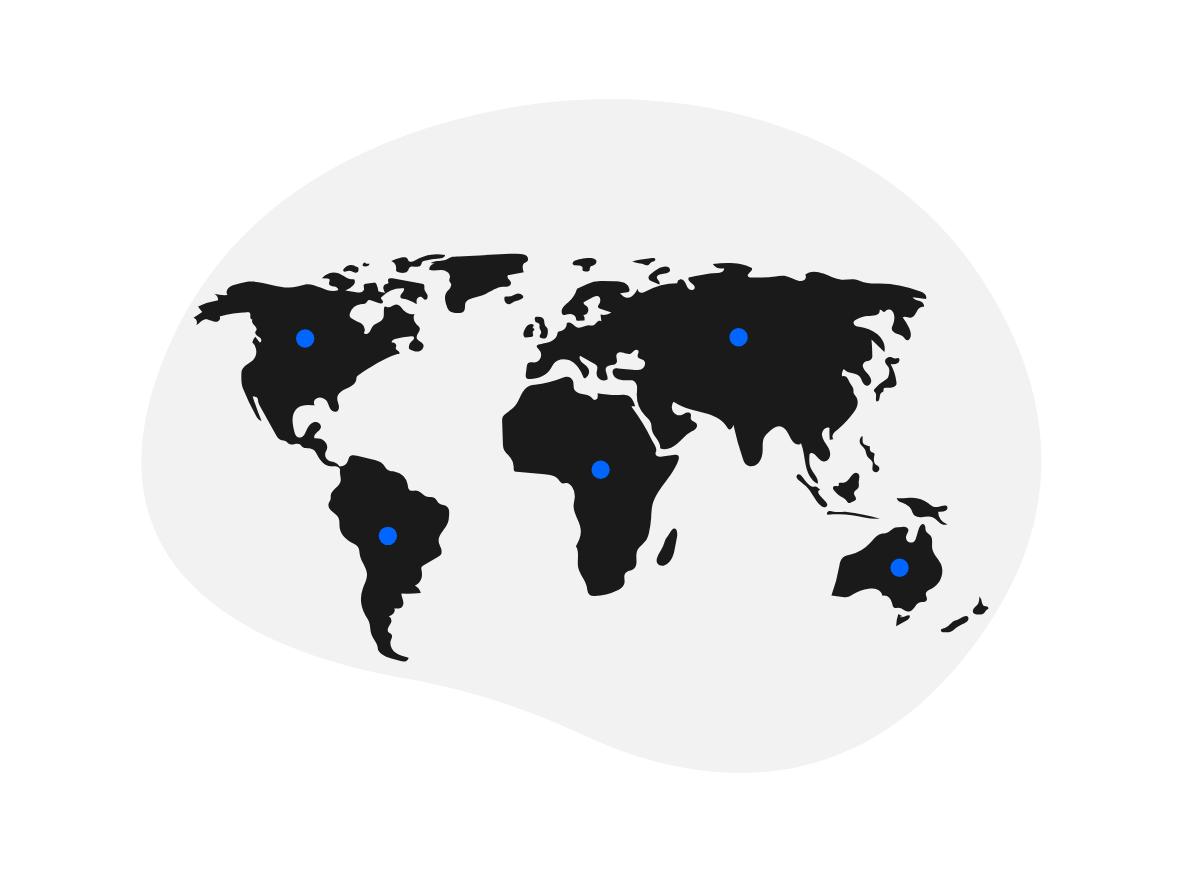
t = 0.00 s
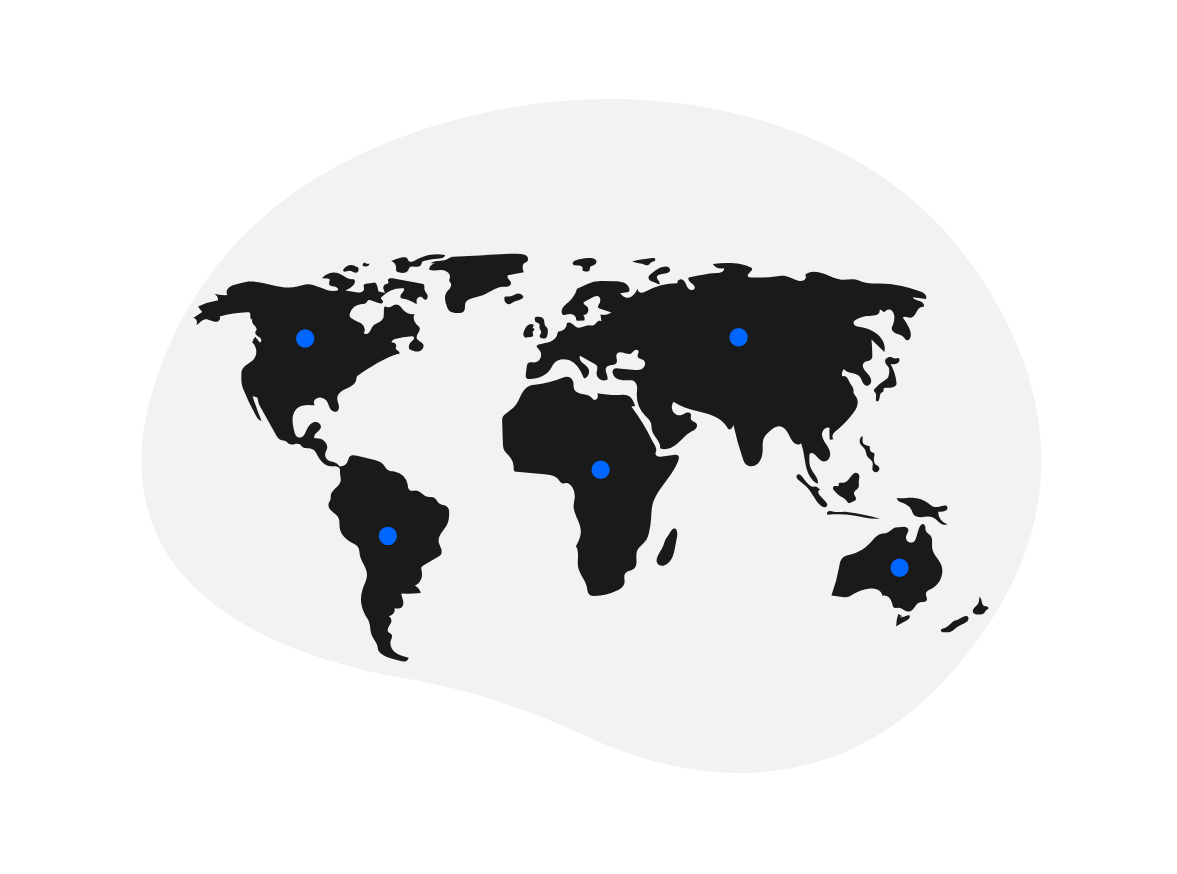
t = 1.20 s
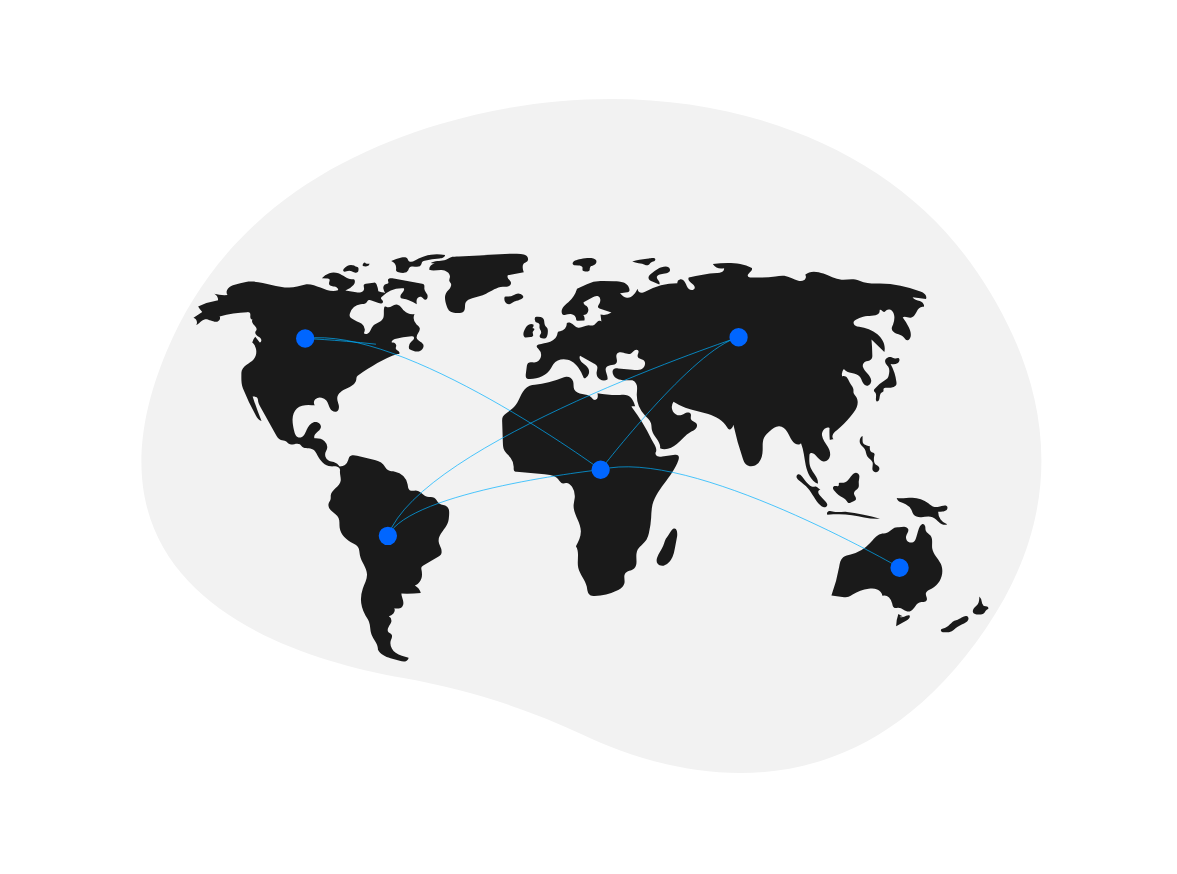
t = 2.40 s
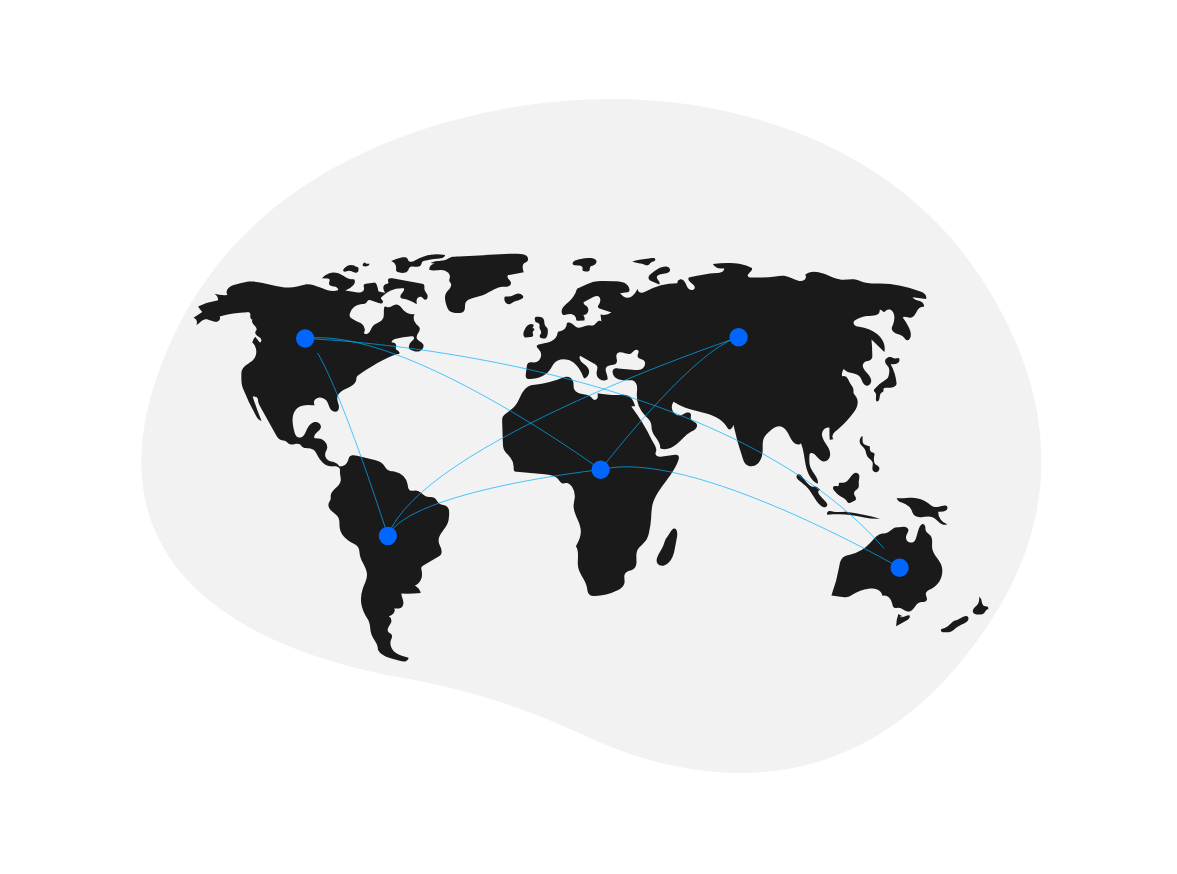
t = 3.60 s
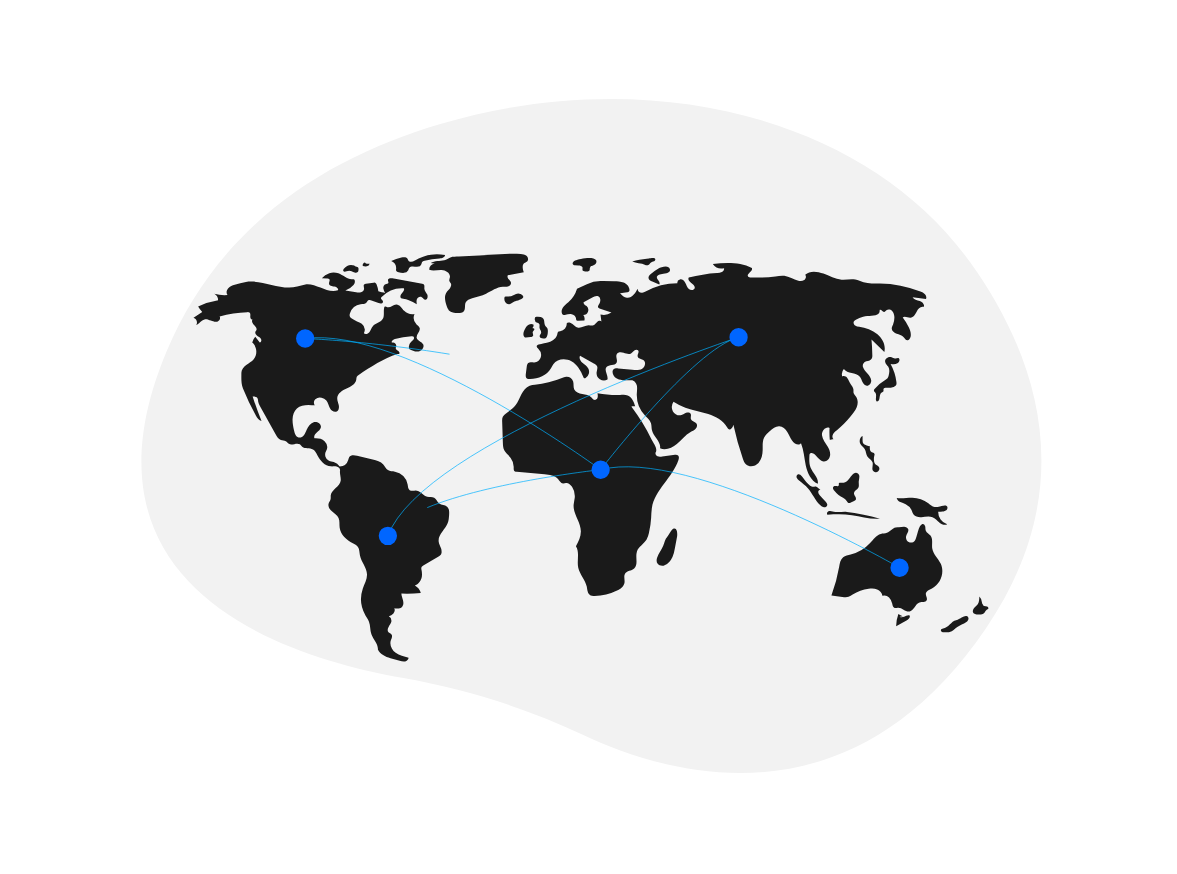
t = 4.80 s
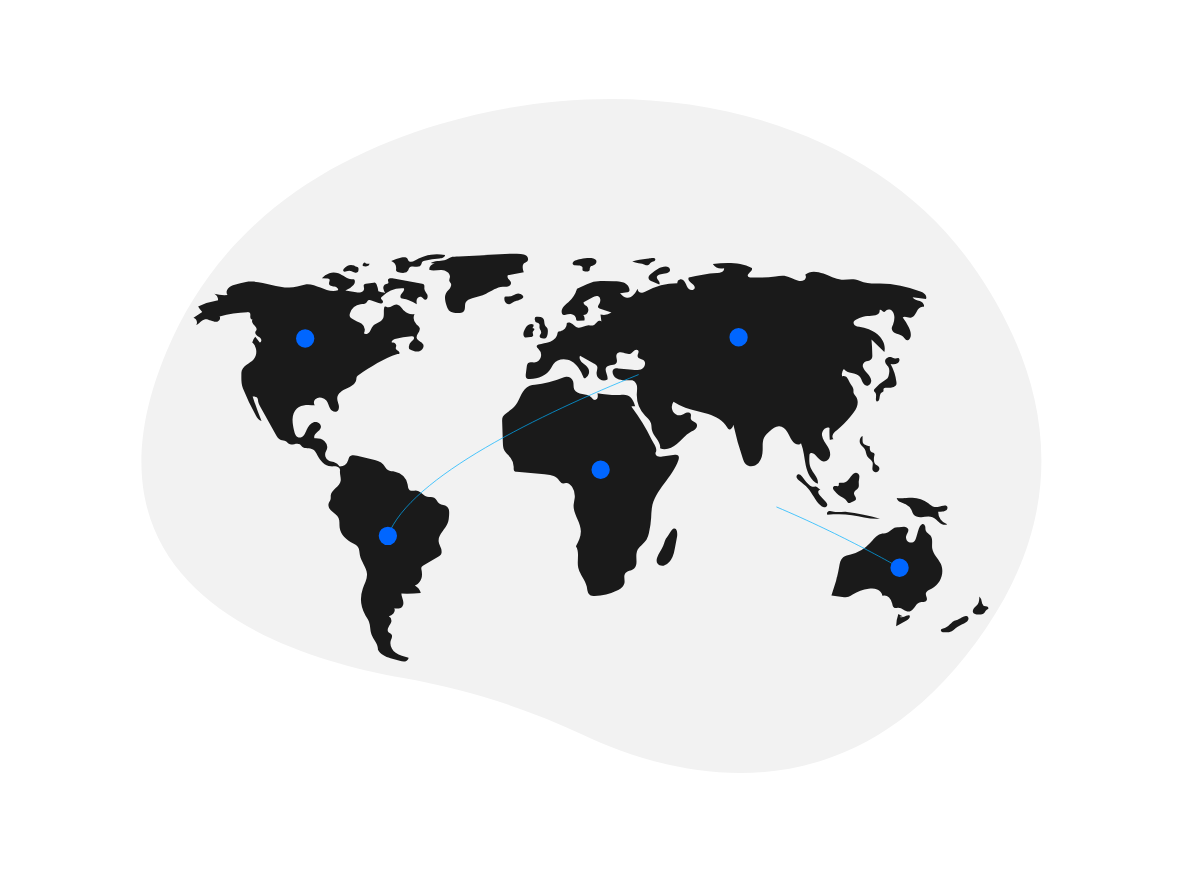
t = 6.00 s

The animated SVG that drew these frames (rendered in a browser with its animation timeline set to each time). Animation: 11 CSS @keyframes rules; one cycle of 7.20 s, repeats indefinitely.

<svg xmlns="http://www.w3.org/2000/svg" xmlns:v="https://vecta.io/nano" width="1176.606" height="873.979"><style>@keyframes yHzoanYT_fade{0%,94.44444444444444%{stroke-opacity:1}}@keyframes yHzoanYT_draw_0{11.11111111111111%{stroke-dashoffset:2481}38.88888888888889%{stroke-dashoffset:0}}@keyframes yHzoanYT_draw_1{12.654320987654321%{stroke-dashoffset:2837}40.4320987654321%{stroke-dashoffset:0}}@keyframes yHzoanYT_draw_2{14.19753086419753%{stroke-dashoffset:3804}41.9753086419753%{stroke-dashoffset:0}}@keyframes yHzoanYT_draw_3{15.740740740740744%{stroke-dashoffset:764}43.518518518518526%{stroke-dashoffset:0}}@keyframes yHzoanYT_draw_4{17.28395061728395%{stroke-dashoffset:1588}45.06172839506173%{stroke-dashoffset:0}}@keyframes yHzoanYT_draw_5{18.82716049382716%{stroke-dashoffset:59}46.60493827160494%{stroke-dashoffset:0}}@keyframes yHzoanYT_draw_6{20.370370370370374%{stroke-dashoffset:59}48.14814814814815%{stroke-dashoffset:0}}@keyframes yHzoanYT_draw_7{21.91358024691358%{stroke-dashoffset:59}49.691358024691354%{stroke-dashoffset:0}}@keyframes yHzoanYT_draw_8{23.45679012345679%{stroke-dashoffset:59}51.23456790123456%{stroke-dashoffset:0}}@keyframes yHzoanYT_draw_9{25%{stroke-dashoffset:59}52.77777777777778%{stroke-dashoffset:0}}.A{animation:yHzoanYT_draw_0 7200ms ease-in-out 0ms infinite,yHzoanYT_fade 7200ms linear 0ms infinite}.B{animation:yHzoanYT_draw_1 7200ms ease-in-out 0ms infinite,yHzoanYT_fade 7200ms linear 0ms infinite}.C{animation:yHzoanYT_draw_2 7200ms ease-in-out 0ms infinite,yHzoanYT_fade 7200ms linear 0ms infinite}.D{animation:yHzoanYT_draw_3 7200ms ease-in-out 0ms infinite,yHzoanYT_fade 7200ms linear 0ms infinite}.E{animation:yHzoanYT_draw_4 7200ms ease-in-out 0ms infinite,yHzoanYT_fade 7200ms linear 0ms infinite}.F{animation:yHzoanYT_draw_5 7200ms ease-in-out 0ms infinite,yHzoanYT_fade 7200ms linear 0ms infinite}.G{animation:yHzoanYT_draw_6 7200ms ease-in-out 0ms infinite,yHzoanYT_fade 7200ms linear 0ms infinite}.H{animation:yHzoanYT_draw_7 7200ms ease-in-out 0ms infinite,yHzoanYT_fade 7200ms linear 0ms infinite}.I{animation:yHzoanYT_draw_8 7200ms ease-in-out 0ms infinite,yHzoanYT_fade 7200ms linear 0ms infinite}.J{animation:yHzoanYT_draw_9 7200ms ease-in-out 0ms infinite,yHzoanYT_fade 7200ms linear 0ms infinite}</style><path fill="#f2f2f2" d="M970.56 262.83C868.412 119.525 652.629 61.394 440.413 124.002c-112.192 33.099-220.366 99.418-273.975 227.833-95.831 229.555 105.378 302.87 236.947 326.236 63.619 11.299 123.538 30.278 178.293 56.118 98.508 46.489 272.874 87.683 404.357-105.965 95.299-140.356 52.567-269.939-15.474-365.395z" class="A"/><g fill="#1a1a1a"><path d="M378.339 291.182a26.302 26.517 0 0 0-1.719-6.635 2.979 3.004 0 0 0-1.515-1.881 3.121 3.146 0 0 0-1.503-.017l-7.716 1.19a2.958 2.982 0 0 0-1.76.69c-1.005 1.066-.015 2.781-.046 4.251-.035 1.653-1.491 2.995-3.071 3.439a11.609 11.704 0 0 1-4.88-.061l-10.789-1.69a17.789 17.934 0 0 0 8.162-5.491c1.42-1.696 2.175-4.862.123-5.665a5.037 5.078 0 0 0-1.874-.152c-4.888.038-8.735-4.076-13.311-5.809a14.718 14.838 0 0 0-16.564 4.978l5.747.279a2.551 2.572 0 0 1 1.531.412c1.26 1.043-.306 3.047-.129 4.681.231 2.123 3.026 2.576 5.133 2.79s4.781 1.941 3.767 3.816c-10.591 3.678-21.369-7.19-32.493-5.852-2.815.339-5.474 1.454-8.222 2.155-16.79 4.283-34.149-7.144-51.301-4.724a65.142 65.674 0 0 0-11.199 2.978c-2.334.773-4.769 1.608-6.466 3.4s-2.342 4.857-.735 6.731a37.577 37.884 0 0 1-13.169-1.262 7.378 7.438 0 0 1 3.793 6.555 78.132 78.771 0 0 0-20.016 6.153 33.712 33.988 0 0 0 4.143 5.564l-8.755 5.67c2.958.751 4.487 4.817 2.767 7.357 3.067-1.375 4.968-4.934 8.247-5.655 2.149-.473 4.335.413 6.373 1.246s4.278 1.64 6.388 1.015 3.666-3.383 2.326-5.14a109.168 110.06 0 0 1 27.73-4.368 3.478 3.506 0 0 1 2.1.402c1.223.855.901 2.702.835 4.201s1.093 3.468 2.421 2.793c-1.563 1.366-.227 3.939 1.273 5.376s3.307 3.42 2.389 5.289c-.24.488-.646.878-.877 1.37-.68 1.453.4 3.147 1.674 4.112s2.835 1.639 3.721 2.975.483 3.675-1.1 3.862l-4.499-5.76a11.714 11.809 0 0 0-3.039 5.807c4.771 3.932 5.489 11.936 1.494 16.667-2.041 2.418-4.944 3.887-7.478 5.773s-4.878 4.571-4.872 7.746c.011 5.485-.434 10.581 1.605 15.667a239.391 241.347 0 0 0 12.996 27.336c1.286 2.318 2.947 4.859 5.552 5.258q-4.937-12.118-8.889-24.613c1.716.007 3.699.144 4.705 1.546.833 1.161.654 2.739.913 4.147a12.743 12.847 0 0 0 1.625 3.851l15.719 28.228c1.303 2.34 2.798 4.852 5.288 5.8 1.592.606 3.434.492 4.9 1.364 1.149.684 1.922 1.897 3.093 2.541 3.311 1.821 7.916-1.671 11.01.503.885.622 1.448 1.609 2.263 2.321 2.858 2.495 7.546.826 10.845 2.687 2.126 1.2 3.228 3.599 4.362 5.773 2.841 5.446 7.437 10.781 13.526 11.215 1.912.136 3.866-.229 5.735.2s3.71 2.074 3.409 3.983c-.514 3.273 1.089 6.856.659 10.142-.785 5.984-9.204 8.613-9.927 14.605-.158 1.312.089 2.666-.22 3.95-.38 1.574-1.552 2.855-1.969 4.42-.789 2.965 1.317 5.915 3.632 7.909s5.075 3.714 6.34 6.506c1.337 2.951.68 6.392 1.115 9.606.95 7.018 6.962 12.22 13.149 15.575 1.885 1.022 3.909 2.012 5.13 3.785 1.593 2.314 1.434 5.365 1.966 8.13 1.302 6.772 6.957 12.352 7.118 19.248.114 4.902-2.588 9.348-4.203 13.973a32.323 32.587 0 0 0 2.639 27.026c1.208 2.056 2.652 3.994 3.506 6.223 1.525 3.977 1.03 8.499 2.436 12.52 1.858 5.317 6.965 9.708 6.476 15.324 2.318 4.854 7.438 7.239 12.586 8.683l9.226 2.589c1.767.496 3.613.995 5.411.636s3.516-1.865 3.469-3.713c-4.524-1.029-9.194-2.123-12.923-4.902s-6.284-7.729-4.869-12.182c.656-2.065 2.052-4.449.725-6.155-.76-.977-2.149-1.232-3.006-2.123-1.337-1.39-.878-3.725.084-5.402s2.35-3.174 2.738-5.071a5.248 5.291 0 0 0-2.46-5.504 13.045 13.152 0 0 0 4.567-2.954c1.201-1.383 1.756-3.514.811-5.086 2.805.359 6.117.534 7.959-1.629 1.471-1.728 1.37-4.311.788-6.51s-1.563-4.337-1.594-6.613a119.53 120.507 0 0 0 19.393-.663 12.575 12.677 0 0 0-5.896-7.444c2.915-.497 5.57-4.015 6.491-6.847s.686-5.917.117-8.841a4.706 4.744 0 0 1-.087-2.316c.328-1.055 1.356-1.698 2.306-2.249l14.468-8.377a8.427 8.496 0 0 0 2.314-1.722c1.516-1.795 1.291-4.505.515-6.729s-2.019-4.315-2.318-6.653c-.894-6.993 6.531-12.01 9.036-18.592.983-2.583 1.184-5.391 1.374-8.151.204-2.965.22-6.408-2.038-8.318-2.164-1.831-5.546-1.423-7.811-3.126-2.076-1.562-2.793-4.595-5.061-5.856-2.06-1.146-4.643-.417-6.934-.956-4.034-.949-6.572-5.636-10.692-6.07-2.324-.245-4.955.901-6.86-.464-1.679-1.203-1.746-3.62-2.065-5.671a15.708 15.836 0 0 0-12.678-12.823c-2.397-.387-5.005-.24-7.044-1.568-2.065-1.345-3.011-3.862-4.633-5.724-2.614-3.001-6.73-4.067-10.586-4.981l-15.685-3.717c-2.784-.66-6.373-1.01-7.868 1.449a11.273 11.365 0 0 0-.931 2.951 9.065 9.139 0 0 1-8.524 6.469 10.081 10.163 0 0 0-5.945-4.637c-1.59-.447-3.293-.497-4.81-1.154a6.756 6.811 0 0 1-2.932-9.449 8.41 8.479 0 0 0-1.437-10.199c-2.667-2.414-6.526-2.998-10.102-2.756-.937-2.061.63-4.386 2.317-5.883s3.737-2.97 4.105-5.206c.578-3.518-3.874-6.189-7.254-5.14s-5.538 4.359-6.964 7.622c-.818 1.872-1.514 3.843-2.805 5.422s-3.369 2.709-5.335 2.202c-2.783-.717-3.858-4.051-4.474-6.88-.826-3.795-1.658-7.644-1.485-11.526s1.471-7.868 4.311-10.496c4.627-4.282 11.725-3.863 17.969-3.179-1.475-1.676-1.111-4.5.468-6.077a6.853 6.909 0 0 1 6.212-1.539 8.56 8.63 0 0 1 4.812 2.901c1.774 2.181 2.279 5.126 3.62 7.602s4.357 4.587 6.826 3.259c2.132-1.147 2.471-4.128 1.94-6.505s-1.658-4.688-1.465-7.117c.367-4.634 5.132-7.424 9.337-9.333s9.02-4.475 9.686-9.076a8.207 8.275 0 0 1 .499-2.638 5.132 5.174 0 0 1 1.883-1.785c12.272-8.177 24.748-16.453 38.775-20.921.73-.232.815.026 1.559-.156 1.041-.606.351-2.284-.647-2.96s-2.332-1.194-2.585-2.379c-.186-.871.323-1.726.455-2.607.325-2.165-2.244-4.163-4.238-3.298-1.127-1.504 1.103-3.252 2.905-3.753a78.901 79.545 0 0 1 16.576-2.73 2.986 3.01 0 0 1 1.886.323c.942.658.821 2.166.154 3.104s-1.705 1.528-2.537 2.322a6.924 6.981 0 0 0-1.796 7.021c2.927 1.501 6.108 3.046 9.35 2.517s6.118-4.2 4.595-7.133c-1.419-2.731-5.68-3.347-6.413-6.339-.858-3.504 4.062-6.62 2.954-10.052-.485-1.503-1.971-2.388-3.112-3.473a9.348 9.425 0 0 1-2.046-10.45 11.794 11.89 0 0 1-10.344-3.263c-2.474-2.517-4.448-6.488-7.961-6.376-3.224.103-6.001 3.895-9.016 2.738-.742-.285-1.524-.864-2.242-.524a1.853 1.868 0 0 0-.836 1.4c-.766 3.693.552 7.9-1.444 11.091-2.172 3.472-7.197 3.954-9.83 7.085-1.43 1.7-1.983 3.99-3.297 5.782s-4.103 2.931-5.68 1.37a7.829 7.893 0 0 0-2.127-9.597 20.889 21.06 0 0 0-4.697-2.304 27.859 28.087 0 0 1-5.248-2.949 5.169 5.211 0 0 1-1.927-2.078 4.698 4.736 0 0 1 .132-3.286 13.329 13.438 0 0 1 10.607-8.863c2.1-.288 4.543-.187 5.933-1.799.735-.853 1.121-2.144 2.188-2.49a3.227 3.254 0 0 1 2.02.251l7.837 2.781a5.5 5.545 0 0 0 2.792.466 1.893 1.908 0 0 0 1.637-2.005c-.25-1.312-2.253-1.942-2.071-3.265a2.162 2.18 0 0 1 .656-1.112 28.018 28.247 0 0 1 22.222-8.847c.989 1.638-.575 3.577-1.877 4.975s-2.348 3.896-.774 4.972a4.316 4.351 0 0 0 2.087.474 18.219 18.368 0 0 1 5.554 1.698q4.062 1.782 7.968 3.9c-.23-1.731-.45-3.555.201-5.173s2.5-2.888 4.116-2.258c1.557.607 2.356 2.686 4.014 2.876 2.213.254 3.086-3.042 2.161-5.084s-2.754-3.753-2.907-5.993c-.103-1.511.467-3.385-.73-4.3a3.259 3.286 0 0 0-1.413-.499l-29.896-5.546c-1.775-.329-4.34-.077-4.419 1.741-.044 1.015.855 2.019.457 2.952-.425.996-1.821.905-2.838 1.257-1.578.547-2.37 2.436-2.218 4.111a11.347 11.439 0 0 0 1.873 4.633c-1.945-.82-4.889-.971-6.833-1.79zm-23.854-25.585a9.681 9.76 0 0 0-10.634 3.211c-.492.653-.906 1.554-.494 2.262.591 1.014 2.096.614 3.206.251a8.069 8.135 0 0 1 5.064-.122c1.042.361 1.975.998 3.021 1.345a3.043 3.067 0 0 0 3.102-.457c.718-.739.763-1.887.765-2.922a2.331 2.35 0 0 0-.594-1.931 3.045 3.07 0 0 0-1.373-.41 4.731 4.769 0 0 1-2.769-1.631m11.486-2.622a2.463 2.483 0 0 0-2.38 3.497 9.982 10.063 0 0 0 3.98.262 3.402 3.429 0 0 0 2.782-2.571 6.404 6.456 0 0 1-4.534-.873m36.319-5.369a45.782 46.157 0 0 0-10.205 3.495 7.668 7.73 0 0 1 4.897 7.764 4.01 4.043 0 0 0 .046 1.92c.375.916 1.461 1.26 2.416 1.495a15.927 16.058 0 0 0 5.299.682 5.398 5.442 0 0 0 4.386-2.702 19.102 19.258 0 0 1 .912-2.174c2.289-3.514 9.088.735 11.545-2.662.866-1.196.786-2.998 1.915-3.946a4.302 4.337 0 0 1 1.969-.757 138.243 139.373 0 0 1 14.953-2.147c2.378-.209 5.478-1.07 5.498-3.476a41.419 41.757 0 0 0-26.421 3.583c-2.945 1.487-6.841 4.616-9.678 2.644-1.062-.738-1.01-2.726-2.472-3.556-1.495-.849-3.473-.504-5.06-.164zm29.296 5.524l4.205.815a5.449 5.494 0 0 0-5.671 5.953c3.938 1.326 8.231.036 12.379.212s8.974 3.164 8.266 7.288c-.214 1.247-.929 2.493-.557 3.702.26.847 1.002 1.449 1.42 2.229.872 1.626.175 3.683-.926 5.161s-2.58 2.658-3.547 4.229c-2.403 3.907-1.038 8.958.394 13.323a11.651 11.746 0 0 0 2.24 4.51c2.121 2.274 5.577 2.471 8.673 2.517 2.253.033 4.834-.079 6.259-1.839 1.86-2.298.559-5.882 1.784-8.579 1.112-2.449 3.946-3.5 6.513-4.245 4.704-1.365 9.497-2.526 13.944-4.588 5.522-2.56 10.682-6.551 16.751-6.88 1.703-.092 3.447.11 5.088-.36s3.198-1.9 3.074-3.614c-.106-1.465-1.335-2.541-2.296-3.645s-1.715-2.802-.832-3.971l15.908-2.996c-1.128-3.098-2.006-7.178.585-9.195.935-.728 2.187-1.018 2.983-1.898 1.357-1.499.674-4.082-.892-5.357s-3.684-1.571-5.69-1.739c-6.975-.584-13.99-.198-20.979.188q-20.492 1.132-40.984 2.265c-2.75.152-5.925-.08-8.448.866-2.135.801-3.654 2.271-6.096 2.787-4.508.953-9.47.308-13.549 2.86zm75.332 33.509a1.692 1.706 0 0 0-1.224.28 1.545 1.558 0 0 0-.398.952 6.233 6.284 0 0 0 .905 4.498 4.369 4.404 0 0 0 3.999 1.933c1.893-.243 3.289-1.872 5.03-2.667 2.683-1.224 14.077-3.131 6.195-7.424-2.716-1.479-4.471-.173-6.612.801a15.045 15.168 0 0 1-7.894 1.628zm69.033-35.933a4.5 4.537 0 0 0-2.19 1.921 1.923 1.939 0 0 0 .721 2.572 2.87 2.894 0 0 0 1.074.172l3.742.113c1.59.048 3.575.389 4.003 1.934.317 1.147-.393 2.621.464 3.44a2.413 2.433 0 0 0 1.273.501 8.675 8.746 0 0 0 3.77.123c2.723-.736 1.292-2.412 2.15-3.903 1.312-2.283 1.085-.901 3.397-2.209 1.707-.966 3.914-2.719 2.489-5.181-2.478-4.282-17.235-1.321-20.892.519zm73.859-2.153l-2.173.292c-4.9.659-9.828 1.325-14.547 2.808a24.211 24.409 0 0 0 6.371 1.576 19.57 19.73 0 0 1 3.569.511c2.084.626 4.185 2.241 6.199 1.414 1.249-.513 1.656-1.824 2.69-2.519.714-.48 3.423-1.256 3.726-1.74 2.448-3.914-3.953-2.596-5.835-2.343zm9.541 9.957a40.752 41.085 0 0 0-8.019 5.92c-1.021.968-2.064 2.171-1.971 3.58.123 1.873 2.103 2.96 3.817 3.692l6.946 2.965c.843-1.197.072-2.85-.799-4.027s-1.906-2.538-1.521-3.954c.439-1.616 2.393-2.167 4.032-2.445 2.67-.454 9.873-.417 9.008-4.756-1.02-5.112-8.813-2.487-11.493-.976zm-1.396 289.284c-.661 1.93-.724 4.204.42 5.889 1.284 1.891 3.852 2.596 6.075 2.116a10.944 11.033 0 0 0 5.64-3.656 19.423 19.581 0 0 0 3.244-5.016 38.832 39.15 0 0 0 2.405-8.87l2.157-11.416c.482-2.551.463-10.374-4.188-7.825-1.271.696-4.213 6.193-5.545 7.752-2.4 2.81-2.718 5.536-3.981 8.939-1.583 4.263-4.763 7.816-6.226 12.086zm245.676 58.421a33.91 34.187 0 0 1-4.42-2.121 37.257 37.561 0 0 0-2.241 12.312l10.415-5.942c1.567-.894 3.343-2.136 3.309-3.95a1.24 1.25 0 0 0-.576-1.136 1.404 1.416 0 0 0-.73-.086c-1.544.13-2.952.896-4.409 1.429s-3.16.814-4.497.024m58.09 2.997a22.543 22.728 0 0 0-3.34 1.208c-2.39 1.226-4.016 3.555-6.167 5.169-2.058 1.545-4.536 2.394-6.968 3.219-.715.638-.387 1.922.39 2.482a4.831 4.87 0 0 0 2.751.623c2.527.056 5.189.081 7.402-1.15a23.344 23.535 0 0 0 3.485-2.789c2.588-2.177 5.695-3.613 8.772-5.001a10.068 10.15 0 0 0 3.057-1.843c1.933-1.92 2.069-4.882-.718-5.535-2.252-.528-6.519 2.917-8.664 3.616z" class="B"/><path d="M981.989 603.667a8.688 8.759 0 0 0-2.658-7.177c-.028 2.643-.108 5.459-1.583 7.645-1.051 1.557-2.698 2.609-3.849 4.093s-1.662 3.835-.312 5.137a5.06 5.101 0 0 0 2.999 1.041c2.688.319 5.799.497 7.684-1.461 1.029-1.068 1.529-2.651 2.784-3.437a3.387 3.415 0 0 0 1.222-.881c.518-.83-.305-1.925-1.232-2.224s-1.948-.159-2.879-.443-1.786-1.34-1.308-2.195m-44.013-97.011a12.082 12.18 0 0 1-4.311.256c-2.393-.443-4.255-2.262-6.187-3.752a27.29 27.513 0 0 0-15.945-5.617c-5.249-.1-10.548 1.334-15.703.334.337 1.889 1.94 3.305 3.65 4.147s3.598 1.266 5.317 2.091a12.695 12.799 0 0 1 6.149 6.45c.553 1.303.902 2.72 1.74 3.858 1.714 2.325 4.962 2.835 7.829 2.645 3.738-.248 7.642-1.332 11.119.072 2.66 1.074 4.564 3.422 6.786 5.247s5.35 3.18 7.9 1.863a13.061 13.167 0 0 1-9.037-12.67c2.502.232 9.707.142 9.319-4.143-.329-3.632-6.48-1.172-8.628-.78zm-32.725 29.549c.444-2.456 2.874-4.625 2.117-7.002-.523-1.644-2.414-2.456-4.126-2.496s-3.394.474-5.106.522a24.883 25.086 0 0 0-3.343.048c-3.398.563-5.493 4.154-8.695 5.431-1.947.776-4.135.628-6.16 1.165-4.597 1.218-7.506 5.598-10.719 9.129a38.254 38.566 0 0 1-19.417 11.416c-2.614.61-5.424 1.001-7.501 2.712-2.751 2.266-3.428 6.152-4.041 9.68a158.591 159.887 0 0 1-7.72 28.572l10.916 1.405c2.075.267 4.226.529 6.226-.091a18.073 18.221 0 0 0 4.095-2.199 40.879 41.213 0 0 1 15.971-5.812c2.858-.396 5.855-.468 8.538.603s4.984 3.5 5.209 6.4a6.706 6.761 0 0 1 6.702 1.643 11.65 11.745 0 0 1 3.2 6.44c.288 1.506.575 3.31 1.961 3.941 1.131.515 2.427-.04 3.664-.139 4.197-.339 7.679 4.595 11.804 3.745 4.424-.911 5.51-7.591 9.826-8.929 2.479-.768 5.956.166 7.143-2.159 1.046-2.049-1.041-4.413-.826-6.707.265-2.825 3.57-4.024 6.118-5.229 8.784-4.155 12.953-16.075 8.696-24.866-2.522-5.209-7.484-9.309-8.401-15.031-.705-4.402 1.016-9.536-1.768-13.001-1.416-1.763-3.814-2.736-4.657-4.839-.53-1.324-.317-2.826-.603-4.225s-1.496-2.862-2.866-2.499c-3.977 1.052-5.246 13.437-7.375 16.447-3.236 4.574-9.881 1.561-8.861-4.075zm-73.504-24.87c-1.359-.384-2.843-.763-4.145-.214s-2.063 2.476-1.017 3.433c8.176-.321 16.402-.64 24.508.479 9.34 1.29 18.583 4.484 27.964 3.544a142.315 143.477 0 0 0-16.313-3.816l-9.183-1.769a71.007 71.587 0 0 0-7.457-1.162c-5.239-.436-9.204.96-14.356-.496zm8.185-28.707c-.679-.057-1.519-.106-1.87.482-.335.562.048 1.305-.132 1.935-.246.861-1.365 1.081-2.246.964s-1.835-.398-2.615.03a2.217 2.235 0 0 0-.857 2.539 6.482 6.535 0 0 0 1.512 2.429 24.619 24.82 0 0 0 3.922 3.966c2.81 2.091 6.617 3.099 8.387 6.134a4.037 4.07 0 0 0 1.12 1.52c.85.543 1.958.13 2.872-.292l3.207-1.477a3.642 3.672 0 0 0 1.499-1.028c.733-1.002.283-2.427-.332-3.506s-1.402-2.197-1.27-3.435c.235-2.207 3.05-3.051 4.207-4.939 1.166-1.903.407-4.355.542-6.589.157-2.612 1.785-6.009-.834-7.96-2.226-1.658-4.353-.126-5.951 1.705-3.37 3.861-4.963 8.042-11.158 7.521zm19.464-39.023c1.095 2.113 3.377 3.374 4.571 5.432 1.294 2.231 1.146 5.113 2.55 7.275 1.44 2.218 4.338 3.396 5.146 5.919.882 2.755-1.119 6.102.476 8.509a3.543 3.572 0 0 0 5.197.481 3.812 3.843 0 0 0-.157-5.362c-.944-.868-2.3-1.243-3.088-2.257a4.697 4.736 0 0 1-.8-1.964 12.751 12.855 0 0 1 .201-6.161 2.719 2.742 0 0 0 .154-1.611c-.355-1.04-1.752-1.114-2.732-1.596-2.227-1.096-2.173-4.264-1.784-6.731-.259 1.643-6.063-1.151-6.67-2.082-1.207-1.848-.55-5.414-.789-7.456-2.606 1.266-3.612 5.02-2.273 7.604zm-58.468 32.514c-1.071-1.209-2.685-2.474-4.121-1.745-1.096.556-1.397 2.085-.968 3.243a7.081 7.139 0 0 0 2.337 2.809c2.993 2.488 6.215 4.734 8.826 7.627 4.672 5.177 7.147 12.161 12.229 16.93a6.859 6.915 0 0 0 3.851 2.101c1.48.139 3.143-.817 3.313-2.306.14-1.227-.708-2.325-1.537-3.234-1.974-2.165-4.135-4.157-5.998-6.419a5.35 5.394 0 0 1-1.533-3.228c-.009-1.218 1.092-2.492 2.262-2.191-1.423-.367-2.479-2.757-4.568-3.207-1.746-.376-2.168.714-4.246-.184-3.963-1.714-7.072-7.065-9.847-10.197zm93.114-117.715a32.814 33.082 0 0 1-3.348-1.206c-2.942-.89-6.835 1.29-6.443 4.362.261 2.041 2.145 3.417 3.185 5.187 1.543 2.625 1.132 5.955.321 8.895a6.897 6.954 0 0 1-1.113 2.531 8.503 8.572 0 0 1-2.637 1.912 35.265 35.553 0 0 0-10.319 8.838 2.526 2.547 0 0 0-.623 1.184c-.14 1.037.894 1.793 1.478 2.658 1.299 1.922.36 4.507.488 6.829a1.915 1.931 0 0 0 .807 1.694c.783.401 1.71-.28 2.134-1.055 1.408-2.572.347-6.699 2.989-7.939.5-.235 1.105-.333 1.439-.776.529-.702.019-1.741.287-2.58.402-1.26 2.111-1.316 3.423-1.26a19.427 19.586 0 0 0 6.673-.896 4.442 4.478 0 0 0 2.209-1.29c.79-.993.72-2.406.562-3.669a49.331 49.734 0 0 0-5.828-17.929c2.32.299 4.844.558 6.846-.661 1.121-.683 2.465-2.724 1.909-4.113-.879-2.197-2.468-.348-4.439-.715zm-297.435 34.63c.278 1.501.551 3.082.063 4.528s-2.023 2.654-3.473 2.211c-1.125-.344-1.775-1.484-2.574-2.354-4.443-4.835-14.466-2.036-17.211-8.018-1.12-2.442-.359-5.367-1.123-7.944a7.013 7.071 0 0 0-7.102-4.864 14.594 14.714 0 0 0-4.087 1.23 103.054 103.896 0 0 1-27.079 6.828 22.249 22.431 0 0 0-5.203.954c-3.815 1.394-6.422 4.96-8.277 8.599s-3.225 7.578-5.712 10.811c-2.614 3.398-6.277 5.777-9.694 8.35a9.89 9.971 0 0 0-3.198 3.379c-.741 1.533-.699 3.317-.641 5.021l.698 20.701c.09 2.663.203 5.42 1.385 7.803 1.476 2.975 4.392 4.924 6.415 7.553a14.674 14.793 0 0 1 3.044 9.447c-.043 1.37-.178 2.991.881 3.852a3.872 3.903 0 0 0 2.165.628l27.775 2.292c4.886.403 10.301 1.066 13.49 4.819 1.505 1.771 2.715 4.318 5.021 4.508.989.082 1.952-.328 2.941-.407 2.496-.199 4.689 1.711 6.072 3.814a16.785 16.922 0 0 1 2.696 10.858c-.227 2.4-.965 4.733-1.124 7.138-.605 9.152 7.09 17.103 7.239 26.274.088 5.395-2.452 10.435-4.929 15.218 3.997 6.104.724 14.233 2.315 21.37 1.51 6.771 7.109 12.071 8.504 18.866.639 3.111.676 6.939 3.397 8.542a7.743 7.806 0 0 0 3.843.776 50.669 51.083 0 0 0 23.074-5.296c3.365-1.683 6.851-4.196 7.439-7.936.474-3.016-1.043-6.39.501-9.017 1.82-3.096 6.481-2.851 9.159-5.232 4.344-3.862.957-11.228 2.716-16.791 1.582-5 7.028-7.657 9.727-12.145a21.407 21.581 0 0 0 2.26-6.176 87.386 88.1 0 0 0 2.3-15.752 93.653 94.418 0 0 1 .707-9.648c2.91-18.229 20.785-30.435 26.589-47.946.554-1.672.815-3.9-.661-4.846a4.226 4.261 0 0 0-2.81-.297l-12.804 1.627c-1.59.202-3.276.391-4.737-.275s-2.507-2.529-1.733-3.943c2.175-3.971-2.299-8.99-4.286-13.059a191.147 192.709 0 0 0-19.035-31.122 3.138 3.163 0 0 1-.835-1.827l3.634.122c-1.227-4.438-3.251-9.294-7.527-10.917-2.41-.915-5.078-.598-7.649-.457-7.364.406-15.259-.715-22.547-1.851zm22.553-100.001c1.927 2.063 4.086 4.25 6.874 4.61 4.925.635 8.465-4.499 10.719-8.958a4.342 4.377 0 0 0 4.531 4.05 8.944 9.017 0 0 0 3.408-1.343 67.133 67.681 0 0 1 31.804-8.289 3.435 3.463 0 0 1 2.623-3.807c2.261-.452 4.297 1.519 5.388 3.565s1.771 4.419 3.503 5.952 5.087 1.465 5.771-.753c.657-2.13-1.544-3.946-3.373-5.202s-3.756-3.58-2.525-5.433c9.342-2.085 18.742-4.178 28.302-4.592a11.851 11.948 0 0 0 4.764-.827c1.458-.721 2.617-2.358 2.225-3.947a10.788 10.876 0 0 1-11.258-4.281c13.264-1.104 27.372-2.044 39.128 4.248 1.411 3.053-5.779 5.593-3.855 8.347.614.878 1.843.981 2.908 1.001 8.169.153 16.385.303 24.462-.941 2.952-.454 5.933-1.096 8.896-.727 4.936.614 9.157 3.934 14.013 5.016 1.976.441 4.192.456 5.858-.703s2.382-3.798 1.017-5.304c4.572-4.518 12.16-3.398 18.192-1.235s11.746 5.651 18.129 6.133c4.578.346 9.219-.896 13.743-.107 2.843.496 5.488 1.771 8.266 2.554 5.254 1.481 10.813 1.169 16.268 1.24a113.989 114.92 0 0 1 40.621 8.138 12.077 12.176 0 0 1 4.516 2.69c1.204 1.299 1.817 3.318 1.008 4.898l-13.365-1.969c1.259 2.499 4.517 2.925 7.163 3.787s5.389 3.808 3.799 6.107c-2.867-.92-5.464 1.969-6.912 4.628s-3.213 5.842-6.217 6.004c-2.69.145-5.943-2.164-7.697-.102a52.495 52.924 0 0 1 6.185 9.969c1.732 3.638 2.966 8.223.625 11.497a2.956 2.98 0 0 1-1.58 1.235c-1.912.488-3.155-1.87-4.526-3.3-1.728-1.801-4.341-2.312-6.681-3.156s-4.805-2.507-4.988-5.006c-.114-1.555.7-3 1.3-4.437a16.958 17.096 0 0 0 1.288-7.668c-.131-2.109-.718-4.303-2.221-5.777s-4.097-1.941-5.71-.591c-.753.63-1.356 1.637-2.333 1.675-1.727.067-3.053-2.969-4.443-1.933a4.721 4.76 0 0 1-.642 3.183c-4.146 3.636-10.516 2.098-15.861 3.382a29.771 30.015 0 0 0-7.237 3.186 4.656 4.694 0 0 0-2.068 1.75c-.667 1.307.068 2.981 1.245 3.851a9.88 9.961 0 0 0 4.103 1.412c6.517 1.244 13.128 3.17 18.273 7.39s8.519 11.196 6.891 17.678l-12.851-12.38q.732 7.797.831 15.637a6.973 7.03 0 0 1-.407 3.008c-.916 2.04-3.399 2.727-5.575 3.177a4.367 4.403 0 0 0-3.352 5.641c.773 2.54 2.701 4.521 4.466 6.495s3.502 4.217 3.733 6.864-1.75 5.631-4.379 5.447c-1.993-.14-3.472-1.939-4.322-3.762s-1.356-3.854-2.634-5.403c-3.867-4.688-12.551-2.68-16.015-7.678a7.834 7.898 0 0 0-1.62 7.516c1.611-1.017 3.817-.072 5.028 1.406s1.782 3.372 2.733 5.032c1.283 2.24 3.325 4.225 3.504 6.805a22.064 22.244 0 0 0 .049 2.927c.318 1.563 1.629 2.686 2.537 3.993 2.114 3.04 2.01 7.217.647 10.667s-3.811 6.332-6.237 9.127c-4.236 4.881-8.558 9.734-13.58 13.788-1.433 1.157-2.962 2.294-3.855 3.911s-.938 3.887.433 5.117c-.981.05-2.741.536-3.722.586a86.543 87.25 0 0 1-.224-11.935c-3.872-1.875-8.042 3.146-7.542 7.447s3.586 7.753 5.783 11.475c1.607 2.721 2.801 5.895 2.264 9.015s-3.299 5.999-6.429 5.724c-4.978-.438-7.06-7.642-11.989-8.467a2.014 2.031 0 0 0-1.297.13c-.732.405-.859 1.392-.9 2.232-.202 4.125-.376 8.414 1.221 12.217 2.337 5.564 8.373 10.237 7.107 16.143-6.821-3.197-10.368-10.909-11.978-18.317s-1.879-15.185-4.765-22.188c-2.192 2.832-6.799.491-8.802-2.48-1.899-2.817-3.068-6.076-4.91-8.93s-4.664-5.411-8.038-5.568c-3.538-.165-6.607 2.283-9.305 4.596-2.219 1.902-4.497 3.879-5.794 6.508-1.887 3.826-1.394 8.336-1.485 12.607-.098 4.618-1.069 9.491-4.191 12.872s-8.885 4.558-12.328 1.511c-1.798-1.591-2.668-3.967-3.444-6.249a303.429 305.908 0 0 1-9.323-33.554c-.579 2.591-2.836 5.932-4.992 4.405a4.47 4.507 0 0 1-1.15-1.494c-4.022-6.873-11.471-10.995-18.997-13.467s-15.444-3.625-22.886-6.341a57.97 58.444 0 0 1-11.872-5.962 9.337 9.414 0 0 0-.571 9.629c1.651 2.947 5.387 4.652 8.585 3.622 1.653-.532 3.048-1.689 4.688-2.26s3.841-.291 4.558 1.302c.686 1.524-.351 3.369.164 4.96.784 2.424 4.41 2.611 5.679 4.817.944 1.641.167 3.821-1.18 5.146s-3.145 2.051-4.789 2.973c-5.336 2.992-9.131 8.098-13.794 12.072s-11.243 6.874-16.801 4.325c1.325-6.763-6.666-11.729-8.136-18.461-.484-2.216-.233-4.57-.924-6.729-1-3.127-3.752-5.276-6.009-7.646a29.764 30.007 0 0 1-8.164-21.832c.122-2.782.629-5.61 0-8.322s-2.856-5.337-5.616-5.214c-6.304.281-14.245.753-17.552-4.664-1.18-1.934-1.694-4.765.013-6.247 1.204-1.045 2.981-.947 4.562-.79l14.203 1.409c3.322.329 6.913.601 9.763-1.149s4.086-6.398 1.446-8.458c-1.929-1.505-5.384-1.423-5.945-3.816-.467-1.993 1.721-4.254.539-5.92-.847-1.194-2.752-.863-3.907.032s-1.992 2.205-3.284 2.882c-2.266 1.189-4.974.057-7.413-.712s-5.707-.834-6.89 1.449c-1.323 2.553 1.173 5.899-.139 8.458-1.736 3.383-7.613 1.457-10.05 4.367-2.797 3.339 1.903 8.318.96 12.584a7.77 7.833 0 0 1-7.655-.434 7.435 7.496 0 0 1-3.213-6.979c.233-1.919 1.226-3.878.561-5.691-.538-1.466-1.998-2.339-3.355-3.095l-13.802-7.689c-1.281 2.397.339 5.368 2.365 7.168s4.564 3.156 5.895 5.525a7.193 7.252 0 0 1-2.707 9.561 1.66 1.674 0 0 1-1.368.241 1.909 1.924 0 0 1-.887-1.203c-2.435-6.283-6.092-12.478-11.937-15.76s-14.245-2.607-18.078 2.922c-.91 1.313-1.522 2.81-2.315 4.199-4.214 7.376-13.248 10.869-21.688 10.641a4.307 4.342 0 0 1-2.366-.561c-1.364-.95-1.303-2.965-1.094-4.623l.886-7.036c.178-1.413.436-2.975 1.545-3.857 1.564-1.243 3.819-.459 5.81-.488a7.364 7.424 0 0 0 6.684-5.2 8.299 8.367 0 0 0-2.31-8.32c-.913-.864-2.138-1.95-1.656-3.115a2.554 2.575 0 0 1 1.791-1.216c3.577-1.047 7.356-1.322 10.873-2.557s6.928-3.764 7.761-7.423c.255-1.122.371-2.48 1.371-3.036a4.11 4.144 0 0 1 1.584-.326 7.708 7.771 0 0 0 6.612-8.102c1.686-1.187 4.047-.314 5.678.949s3.07 2.932 5.055 3.476c3.698 1.015 7.271-2.286 11.103-2.301 1.612-.006 3.28.568 4.796.017 1.537-.558 2.455-2.101 3.634-3.24s3.249-1.835 4.339-.607l-.928-6.927a13.507 13.617 0 0 0 10.992-2.004l-11.988-4.084a2.606 2.628 0 0 1-1.121-.604c-.872-.946-.006-2.421.703-3.496 1.695-2.573 1.98-6.811-.808-8.092-1.903-.874-4.087.175-5.914 1.202l-8.75 4.918c-.278 1.677 1.756 2.627 3.016 3.756a5.057 5.098 0 0 1-3.298 8.908 6.301 6.353 0 0 1 1.125 5.386l-5.887.427a2.55 2.571 0 0 1-1.909-.376c-.63-.564-.544-1.552-.69-2.388-.352-2.018-2.312-3.432-4.313-3.795s-4.047.102-6.028.561a3.597 3.627 0 0 1-2.591-.06 2.587 2.608 0 0 1-1.025-1.304c-.868-2.123-.057-4.618 1.338-6.433s3.304-3.142 5.019-4.654a29.252 29.491 0 0 0 8.698-13.601c3.241-1.369 6.596-3.229 9.837-4.598a30.1 30.346 0 0 1 16.179-3.16l10.975.211c3.249.063 6.587.143 9.591 1.392s5.645 3.95 5.852 7.22a2.198 2.216 0 0 1-.704 2.026 2.593 2.614 0 0 1-1.388.315c-3.03.107-4.322.869-7.353.976zm-87.478 34.677a3.211 3.238 0 0 0 .876-3.256 6.007 6.056 0 0 0-6.22 1.184 10.487 10.572 0 0 0-1.666 2.221c-1.442 2.372-2.718 5.205-1.882 7.857a2.214 2.232 0 0 0 1.013 1.397 2.664 2.686 0 0 0 1.181.187 39.593 39.916 0 0 0 4.753-.295c.968-.119 2.093-.395 2.468-1.303.492-1.194-.699-2.545-.352-3.79a4.107 4.141 0 0 1 1.014-1.464 1.92 1.936 0 0 0 .598-1.625c-.14-.584-1.027-.915-1.346-.408m7.802-11.473a13.298 13.406 0 0 0-4.307-.273 1.878 1.894 0 0 0-.918.21 1.531 1.544 0 0 0-.566.826 4.069 4.102 0 0 0 2.369 5.027 5.091 5.132 0 0 1 1.469.595c1.218.953.442 2.9.672 4.437.259 1.726 1.916 3.174 1.612 4.893-.239 1.354-1.674 2.426-1.443 3.781.242 1.419 2.028 1.846 3.453 1.96a4.342 4.378 0 0 0 2.446-.283 3.788 3.819 0 0 0 1.543-2.253 14.326 14.443 0 0 0 .722-5.438 5.115 5.157 0 0 0-.608-2.4 13.293 13.402 0 0 0-1.421-1.641c-2.728-3.2.144-7.972-5.023-9.441z" class="C"/></g><g fill="none" stroke="#00b0ff" stroke-miterlimit="10" stroke-width=".875"><path stroke-dasharray="763 765" stroke-dashoffset="764" d="M899.579 567.695s-208.975-120.936-298.942-98.021c0 0-190.666 20.686-212.763 66.196 0 0-60.609-190.951-82.706-197.316" class="D" opacity=".8"/><path stroke-dasharray="1587 1589" stroke-dashoffset="1588" d="M387.875 535.87c35.04-94.202 350.712-198.589 350.712-198.589-44.825 11.457-137.949 132.393-137.949 132.393s-196.979-144.486-295.469-131.12c0 0 433.734 14.321 594.411 229.141" class="E" opacity=".8"/></g><g fill="#06f"><path d="M296.015 338.554a9.154 9.229 0 1 1 18.308 0 9.154 9.229 0 1 1-18.308 0" class="F"/><path d="M378.721 535.87a9.154 9.229 0 1 1 18.308 0 9.154 9.229 0 1 1-18.308 0" class="G"/><path d="M729.433 337.281a9.154 9.229 0 1 1 18.308 0 9.154 9.229 0 1 1-18.308 0" class="H"/><path d="M890.425 567.695a9.154 9.229 0 1 1 18.308 0 9.154 9.229 0 1 1-18.308 0" class="I"/><path d="M591.484 469.673a9.154 9.229 0 1 1 18.308 0 9.154 9.229 0 1 1-18.308 0" class="J"/></g></svg>